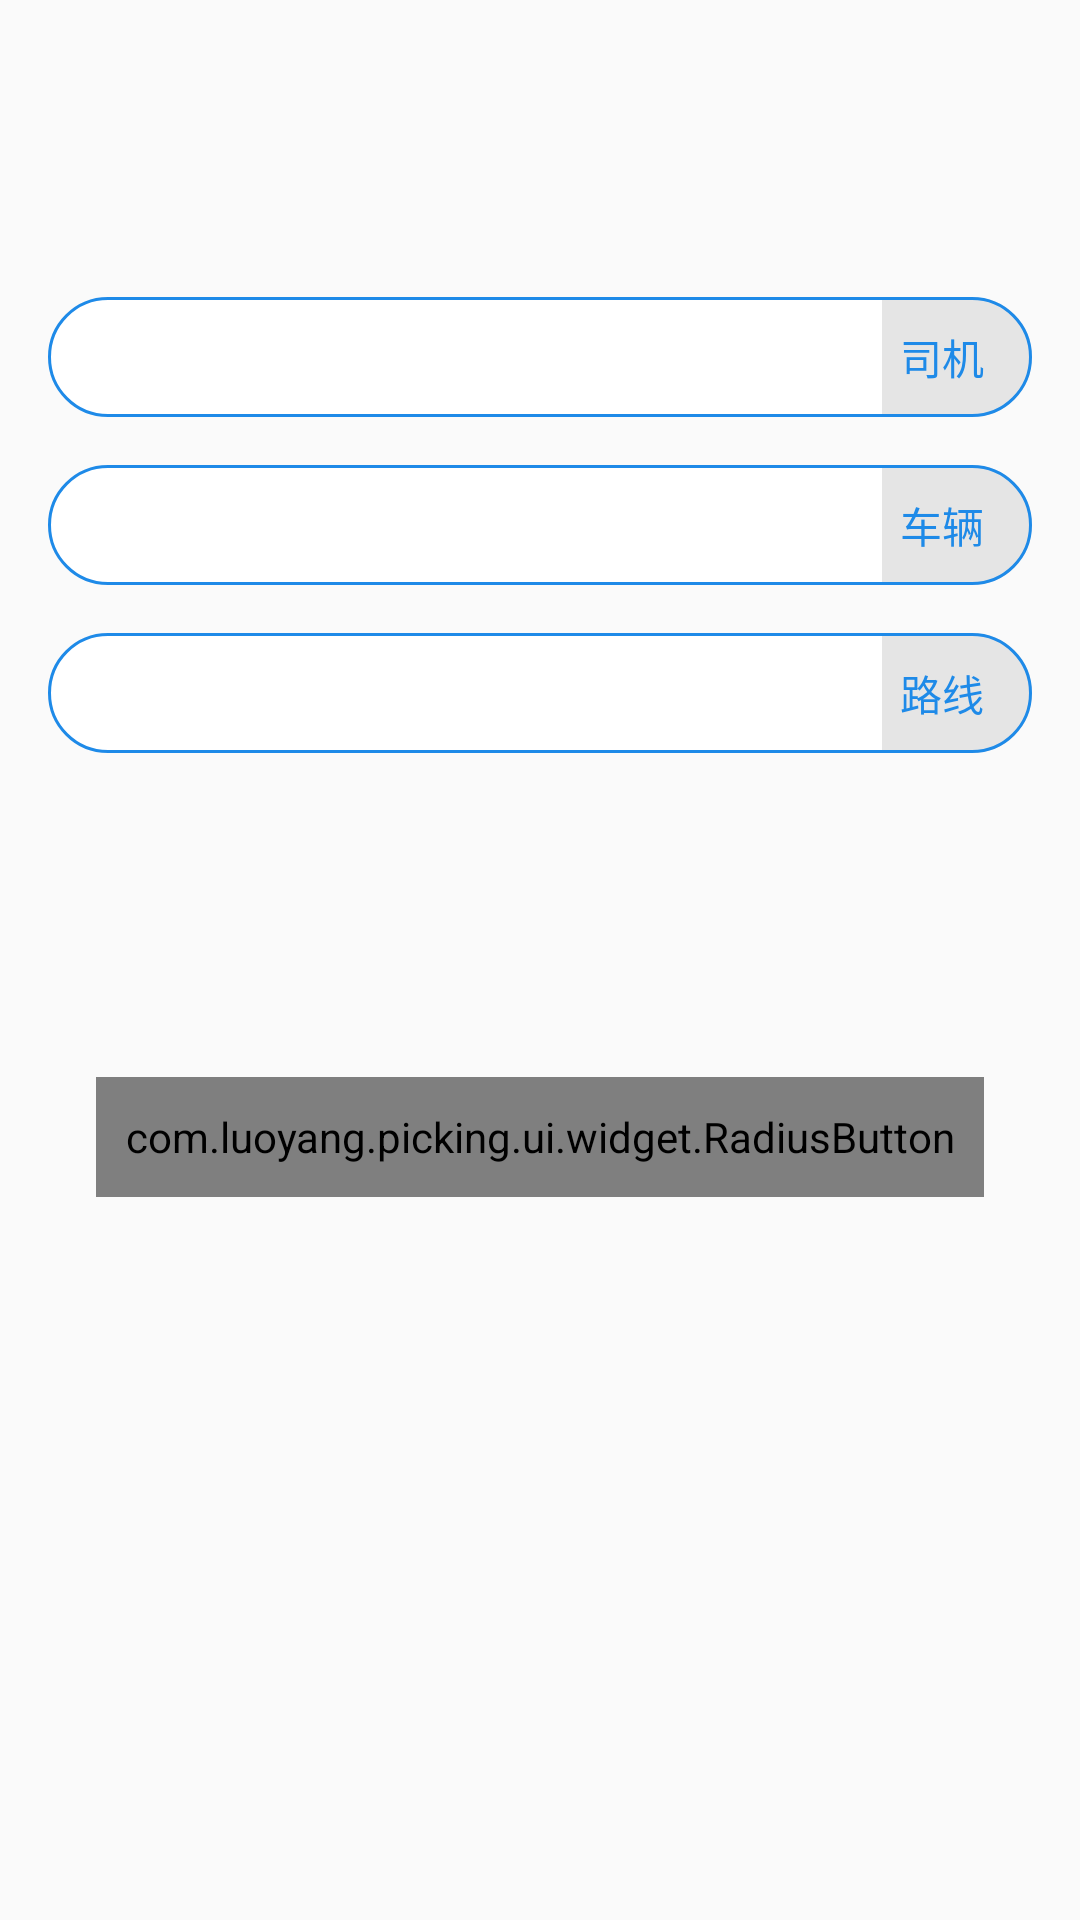

The Android layout XML behind this screen, and the referenced resources:
<!-- AndroidManifest.xml: application theme AppTheme -->
<!-- res/layout/activity_warehouse_out_next.xml -->
<?xml version="1.0" encoding="utf-8"?>
<androidx.constraintlayout.widget.ConstraintLayout
        xmlns:android="http://schemas.android.com/apk/res/android"
        xmlns:app="http://schemas.android.com/apk/res-auto"
        android:layout_width="match_parent"
        android:padding="16dp"
        android:layout_height="match_parent">

    <Spinner
            android:layout_width="0dp"
            android:layout_height="40dp"
            app:layout_constraintStart_toStartOf="parent"
            app:layout_constraintEnd_toEndOf="parent"
            android:id="@+id/spinner"
            android:layout_marginTop="8dp"
            app:layout_constraintTop_toTopOf="parent"
            android:background="@drawable/bg_warehouse_out_next_spinner"
            app:layout_constraintHorizontal_bias="0.5"
            app:layout_constraintBottom_toTopOf="@+id/spinner1"
            app:layout_constraintVertical_chainStyle="packed"
            android:paddingLeft="16dp"
            android:paddingRight="50dp"
            app:layout_constraintVertical_bias="0.25"/>

    <Spinner
            android:layout_width="match_parent"
            android:layout_height="40dp"
            android:id="@+id/spinner1"
            android:layout_marginTop="16dp"
            app:layout_constraintTop_toBottomOf="@+id/spinner"
            app:layout_constraintStart_toStartOf="parent"
            app:layout_constraintEnd_toEndOf="parent"
            android:background="@drawable/bg_warehouse_out_next_spinner"
            app:layout_constraintHorizontal_bias="0.5"
            app:layout_constraintBottom_toTopOf="@+id/spinner2"
            app:layout_constraintVertical_chainStyle="packed"
            android:paddingLeft="16dp"
            android:paddingRight="50dp"/>

    <Spinner
            android:layout_width="match_parent"
            android:layout_height="40dp"
            android:id="@+id/spinner2"
            android:layout_marginTop="16dp"
            app:layout_constraintTop_toBottomOf="@+id/spinner1"
            app:layout_constraintStart_toStartOf="parent"
            app:layout_constraintEnd_toEndOf="parent"
            android:background="@drawable/bg_warehouse_out_next_spinner"
            app:layout_constraintHorizontal_bias="0.5"
            app:layout_constraintVertical_chainStyle="packed"
            android:paddingLeft="16dp"
            android:paddingRight="50dp"
            android:layout_marginBottom="8dp"
            app:layout_constraintBottom_toTopOf="@+id/radiusButton5"/>

    <TextView
            android:text="司机"
            android:layout_width="wrap_content"
            android:layout_height="wrap_content"
            android:id="@+id/textView13"
            android:layout_marginEnd="16dp"
            app:layout_constraintEnd_toEndOf="@+id/spinner"
            app:layout_constraintTop_toTopOf="@+id/spinner"
            app:layout_constraintBottom_toBottomOf="@+id/spinner"
            android:textColor="@color/colorPrimary"/>

    <TextView
            android:text="车辆"
            android:layout_width="wrap_content"
            android:layout_height="wrap_content"
            android:id="@+id/textView14"
            android:textColor="@color/colorPrimary"
            app:layout_constraintTop_toTopOf="@+id/spinner1"
            app:layout_constraintBottom_toBottomOf="@+id/spinner1"
            app:layout_constraintEnd_toEndOf="@+id/spinner1"
            android:layout_marginEnd="16dp"/>

    <TextView
            android:text="路线"
            android:layout_width="wrap_content"
            android:layout_height="wrap_content"
            android:id="@+id/textView15"
            android:textColor="@color/colorPrimary"
            app:layout_constraintTop_toTopOf="@+id/spinner2"
            app:layout_constraintBottom_toBottomOf="@+id/spinner2"
            app:layout_constraintEnd_toEndOf="@+id/spinner2"
            android:layout_marginEnd="16dp"/>

    <com.luoyang.picking.ui.widget.RadiusButton
            android:layout_width="match_parent"
            android:layout_height="40dp"
            app:layout_constraintStart_toStartOf="parent"
            android:layout_marginStart="16dp"
            app:layout_constraintEnd_toEndOf="parent"
            android:layout_marginEnd="16dp"
            app:cardCornerRadius="20dp"
            app:cardBackgroundColor="@color/colorPrimary"
            app:text="@string/next"
            app:textColor="@android:color/white"
            android:id="@+id/radiusButton5"
            app:layout_constraintBottom_toBottomOf="parent"
            app:layout_constraintTop_toBottomOf="@+id/spinner2"
            android:layout_marginTop="100dp"/>

</androidx.constraintlayout.widget.ConstraintLayout>
<!-- resources referenced by this layout -->
<resources>
  <color name="colorPrimary">#1E8AE8</color>
  <!-- drawable bg_warehouse_out_next_spinner (drawable) -->
  <?xml version="1.0" encoding="utf-8"?>
  <layer-list xmlns:android="http://schemas.android.com/apk/res/android">
      <item
              android:gravity="right">
          <shape>
              <solid android:color="@color/_E5E5E5"/>
              <corners
                      android:radius="20dp"/>
          </shape>
      </item>
      <item android:right="50dp">
          <shape>
              <corners
                      android:topLeftRadius="20dp"
                      android:bottomLeftRadius="20dp"/>
              <solid android:color="@android:color/white"/>
          </shape>
      </item>
      <item>
          <shape>
              <corners android:radius="20dp"/>
              <stroke
                      android:width="1dp"
                      android:color="@color/colorPrimary"/>
          </shape>
      </item>
  </layer-list>
  <string name="next">下一步</string>
  <style name="AppTheme" parent="Theme.AppCompat.Light.DarkActionBar">
          
          <item name="colorPrimary">@color/colorPrimary</item>
          <item name="colorPrimaryDark">@color/colorPrimaryDark</item>
          <item name="colorAccent">@color/colorAccent</item>
          <item name="actionOverflowMenuStyle">@style/OverflowMenuStyle</item>
          <item name="actionOverflowButtonStyle">@style/OverFlowButton</item>
          <item name="actionBarSize">48dp</item>
      </style>
  <color name="_E5E5E5">#E5E5E5</color>
  <color name="colorPrimaryDark">#176EB9</color>
  <color name="colorAccent">#4FC3F7</color>
  <style name="OverflowMenuStyle" parent="Widget.AppCompat.Light.PopupMenu.Overflow">
          <item name="android:overlapAnchor">false</item>
      </style>
  <style name="OverFlowButton" parent="Widget.AppCompat.Light.ActionButton.Overflow">
          <item name="android:src">@drawable/ic_sizer</item>
      </style>
  <!-- drawable ic_sizer (drawable) -->
  <vector xmlns:android="http://schemas.android.com/apk/res/android"
          android:height="24dp"
          android:viewportHeight="1024"
          android:viewportWidth="1024"
          android:width="24dp">
      <path
              android:fillColor="#fff"
              android:pathData="M364,988c-9,0 -12,-3 -18,-3 -15,-6 -24,-24 -24,-42V431c0,-9 -6,-24 -12,-30L24,108C3,87 6,69 9,60c3,-6 12,-24 42,-24h783c30,0 39,18 42,24s9,27 -12,48L575,398c-6,6 -12,21 -12,30v361c0,27 -15,57 -33,72L395,973c-9,12 -22,15 -31,15zM96,96l259,259c18,18 31,49 31,73v479l108,-91c6,-6 12,-18 12,-27V428c0,-24 12,-55 30,-73L795,96H96z"/>
      <path
              android:fillColor="#fff"
              android:pathData="M717,428c0,-18 15,-30 30,-30h241c15,0 30,12 30,30s-15,30 -30,30L747,458c-18,0 -30,-12 -30,-30zM747,638h241c15,0 30,-12 30,-30s-12,-30 -30,-30L747,578c-15,0 -30,12 -30,30s12,30 30,30zM747,819h241c15,0 30,-12 30,-30s-12,-30 -30,-30L747,759c-15,0 -30,12 -30,30s12,30 30,30z"/>
  </vector>
</resources>
